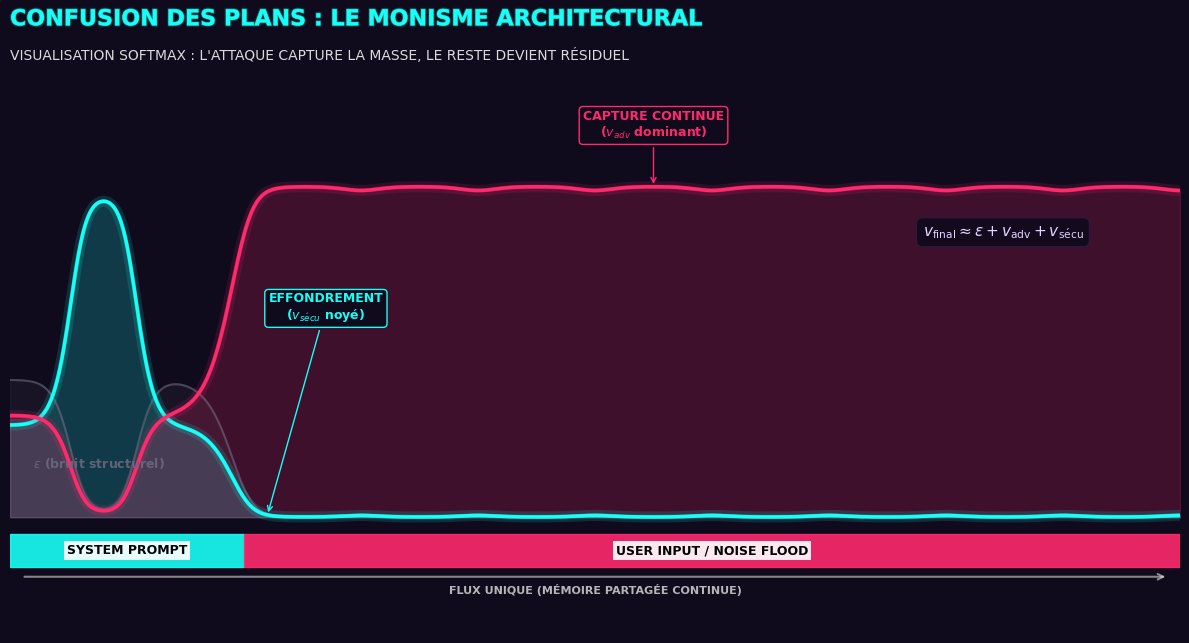

Recreate this plot in Python.
import numpy as np
import matplotlib.pyplot as plt
import matplotlib.patheffects as pe
from matplotlib.patches import Rectangle

# --- PALETTE ---
COLORS = {
    'bg':   '#0F0A1C',
    'cyan': '#18FFF6',
    'rose': '#FF2A6D',
    'text': '#E6D3FF',
    'grid': '#2A1B3D',
    'white': '#FFFFFF',
    'noise': '#6c687d',  # Un gris un peu plus violet pour s'intégrer
}

def neon(c, lw=2.0, alpha_glow=0.4):
    return [
        pe.Stroke(linewidth=lw*4, foreground=c, alpha=alpha_glow*0.35),
        pe.Stroke(linewidth=lw*1.5, foreground=c, alpha=alpha_glow),
        pe.Normal()
    ]

def softmax_stable(scores: np.ndarray, axis: int = 0) -> np.ndarray:
    """Softmax stable pour éviter les warnings overflow"""
    m = np.max(scores, axis=axis, keepdims=True)
    ex = np.exp(scores - m)
    return ex / np.sum(ex, axis=axis, keepdims=True)

def y_at(x_grid: np.ndarray, y: np.ndarray, x0: float) -> float:
    """Récupère la hauteur exacte de la courbe à x0"""
    idx = int(np.argmin(np.abs(x_grid - x0)))
    return float(y[idx])

def plot_attention_hijack_3channels_final():
    plt.rcParams['font.family'] = 'sans-serif'
    plt.rcParams['font.sans-serif'] = ['Space Grotesk', 'Arial', 'DejaVu Sans']

    fig, ax = plt.subplots(figsize=(12, 6.5), dpi=150)
    fig.patch.set_facecolor(COLORS['bg'])
    ax.set_facecolor(COLORS['bg'])

    # --- 1) GRILLE ---
    x = np.linspace(0, 100, 700)

    # --- 2) SCORES (Logits) ---
    # SYSTEM : Pic initial fort, puis s'écrase vite
    scores_sys = 4.0 * np.exp(-0.12 * (x - 8)**2) + 0.1

    # ATTAQUE : Vagues successives qui saturent l'espace
    scores_att = np.zeros_like(x)
    for pos in range(25, 115, 10):
        scores_att += 7.0 * np.exp(-0.04 * (x - pos)**2)
    scores_att += 0.2

    # BRUIT : Le fond de cuve (tokens grammaticaux, formatage...)
    scores_noise = np.full_like(x, 0.5) # Un peu plus présent pour montrer la compétition

    # --- 3) SOFTMAX ---
    scores = np.vstack([scores_sys, scores_att, scores_noise])
    alpha = softmax_stable(scores, axis=0)
    alpha_sys, alpha_att, alpha_noise = alpha

    # --- 4) COURBES ---
    
    # A. Bruit (Fond) - Dessiné en premier
    ax.plot(x, alpha_noise, color=COLORS['noise'], lw=1.5, alpha=0.6, label='Bruit')
    ax.fill_between(x, 0, alpha_noise, color=COLORS['noise'], alpha=0.1)

    # B. Système (Cyan) - Le héros malheureux
    ax.plot(x, alpha_sys, color=COLORS['cyan'], lw=2.5, path_effects=neon(COLORS['cyan']))
    ax.fill_between(x, 0, alpha_sys, color=COLORS['cyan'], alpha=0.2)

    # C. Attaque (Rose) - Le prédateur
    ax.plot(x, alpha_att, color=COLORS['rose'], lw=2.5, path_effects=neon(COLORS['rose']))
    ax.fill_between(x, 0, alpha_att, color=COLORS['rose'], alpha=0.2)

    # --- 5) BLOCS MÉMOIRE (Bas) ---
    y_base = -0.15
    h_block = 0.10

    # Bloc System
    rect_sys = Rectangle((0, y_base), 20, h_block, color=COLORS['cyan'], alpha=0.9, zorder=5)
    ax.add_patch(rect_sys)
    ax.text(10, y_base + h_block/2, "SYSTEM PROMPT", color='black',
            ha='center', va='center', fontsize=9, fontweight='bold', zorder=20,
            bbox=dict(facecolor='white', edgecolor='none', alpha=0.9, pad=2))

    # Bloc User
    rect_att = Rectangle((20, y_base), 80, h_block, color=COLORS['rose'], alpha=0.9, zorder=5)
    ax.add_patch(rect_att)
    ax.text(60, y_base + h_block/2, "USER INPUT / NOISE FLOOD", color='black',
            ha='center', va='center', fontsize=9, fontweight='bold', zorder=20,
            bbox=dict(facecolor='white', edgecolor='none', alpha=0.9, pad=2))

    # Flèche Continuité
    ax.annotate("", xy=(99, y_base - 0.03), xytext=(1, y_base - 0.03),
                arrowprops=dict(arrowstyle="->", color='white', lw=1.5, alpha=0.5))
    ax.text(50, y_base - 0.08, "FLUX UNIQUE (MÉMOIRE PARTAGÉE CONTINUE)",
            color='white', ha='center', fontsize=8, fontweight='bold', alpha=0.7)

    # --- 6) ANNOTATIONS AMÉLIORÉES ---
    
    # 1. Effondrement : On vise le croisement
    crush_x = 22
    crush_y = y_at(x, alpha_sys, crush_x)
    ax.annotate(r"EFFONDREMENT" + "\n" + r"($v_{s\acute{e}cu}$ noyé)",
                xy=(crush_x, crush_y), xytext=(crush_x + 5, 0.60),
                arrowprops=dict(arrowstyle="->", color=COLORS['cyan']),
                color=COLORS['cyan'], fontsize=9, ha='center', fontweight='bold',
                bbox=dict(boxstyle="round,pad=0.3", fc=COLORS['bg'], ec=COLORS['cyan']))

    # 2. Capture : On vise un sommet
    plateau_x = 55
    plateau_y = y_at(x, alpha_att, plateau_x)
    ax.annotate("CAPTURE CONTINUE\n" + r"($v_{adv}$ dominant)",
                xy=(plateau_x, plateau_y), xytext=(plateau_x, 1.15),
                arrowprops=dict(arrowstyle="->", color=COLORS['rose']),
                color=COLORS['rose'], fontsize=9, ha='center', fontweight='bold',
                bbox=dict(boxstyle="round,pad=0.3", fc=COLORS['bg'], ec=COLORS['rose']))

    # 3. Label Bruit (plus visible)
    ax.text(2, 0.15, r"$\epsilon$ (bruit structurel)", color=COLORS['noise'], fontsize=9, alpha=0.9, fontweight='bold')

    # 4. Équation Vectorielle (Déplacée pour lisibilité)
    # On la met dans un encart sombre pour qu'elle soit lisible par dessus la courbe rose
    ax.text(78, 0.85, r"$v_{\mathrm{final}} \approx \epsilon + v_{\mathrm{adv}} + v_{\mathrm{s\acute{e}cu}}$",
            color=COLORS['text'], fontsize=11, zorder=30,
            bbox=dict(boxstyle="round,pad=0.4", fc=COLORS['bg'], ec=COLORS['grid'], alpha=0.9))

    # --- 7) TITRES & LAYOUT ---
    ax.set_xlim(0, 100)
    ax.set_ylim(-0.35, 1.35) # Un peu plus de marge en haut
    
    ax.text(0, 1.08, "CONFUSION DES PLANS : LE MONISME ARCHITECTURAL",
            transform=ax.transAxes, color=COLORS['cyan'], fontsize=16, fontweight='bold',
            path_effects=neon(COLORS['cyan'], 0.5))

    ax.text(0, 1.02, "VISUALISATION SOFTMAX : L'ATTAQUE CAPTURE LA MASSE, LE RESTE DEVIENT RÉSIDUEL",
            transform=ax.transAxes, color='white', fontsize=10, alpha=0.85)

    ax.axis('off')
    plt.tight_layout()
    plt.show()

if __name__ == "__main__":
    plot_attention_hijack_3channels_final()